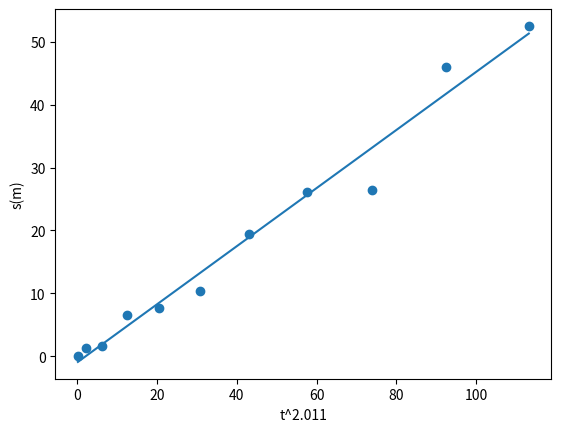

The script that saved this image:
import numpy as np
import matplotlib.pyplot as plt


t=np.array([0.5, 1.5, 2.5, 3.5, 4.5, 5.5, 6.5, 7.5, 8.5, 9.5, 10.5])
s=np.array([0.1, 1.4, 1.7, 6.5, 7.7, 10.4, 19.5, 26.1, 26.5, 45.9, 52.5])
npontos = len(s)

x=t**2.011
y=s

xy=x*y 
x2=x*x
y2=y*y

sx=x.sum()
sy=y.sum()
sxy=xy.sum()
sxx=x2.sum()
syy=y2.sum()

n=npontos
rn=n*sxy-sx*sy
rd=(n*sxx-sx**2)*(n*syy-sy**2)
r2=rn**2/rd
r=np.sqrt(r2)
m=(n*sxy-sx*sy)/(n*sxx-sx**2)
dm=abs(m)*np.sqrt((1/r**2-1)/(n-2))
bn=sxx*sy-sx*sxy  
bd=n*sxx-sx**2
b=bn/bd
db=dm*np.sqrt(sxx/n)

print()
print("m +/-dm = {:0.8f} +/- {:0.8f}".format(m,dm))
print("b +/-db = {:0.8f} +/- {:0.8f}".format(b,db))
print("r2 = {:0.8f}".format(r2))
 
z=np.polyfit (x,y,1)
M=z[0] 
B=z[1] 

plt.scatter(x, y) 
plt.plot(x,x*M+B) 
plt.xlabel("t^2.011") 
plt.ylabel("s(m)")
plt.show()

